Run: headless pygame with SDL's dummy video driver; simulated clock (each Clock.tick advances the game by its frame time, no real sleeping); random seed 0; keys injected as events and as key.get_pressed() state; mouse plan: one left click at the window centre at the start of phase 2, then a move to the lower-right quarter at the start of phase 3.
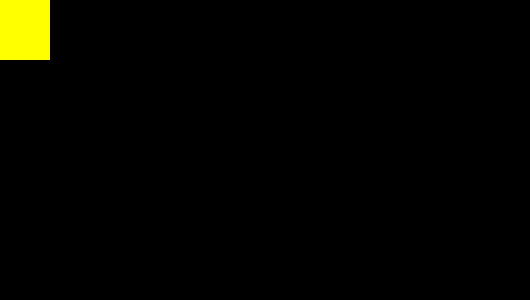
Frame 1 of 4 · flips 1–60 · no input
Frame 2 of 4 · flips 61–180 · clicked the window centre · tapped SPACE, RETURN · held RIGHT (→), D · screen unchanged from frame 1, image omitted
Frame 3 of 4 · flips 181–300 · moved the mouse to the lower-right quarter · held DOWN (↓), S · screen unchanged from frame 2, image omitted
Frame 4 of 4 · flips 301–420 · held LEFT (←), A, UP (↑), W · screen unchanged from frame 3, image omitted

The pygame program that drew these frames:

import pygame
pygame.init()
size = width, height = 530, 300
screen = pygame.display.set_mode(size)
route = (-10, 0)
start = False

score = 0

end = False

delta = 10

time = 65
time_int = 65

is_game_over = False


def draw_boom():
    print('asd')
    x, y = 10, 20
    pygame.draw.rect(screen, (255, 255, 0), (x, y, 20, 20))
    pygame.display.flip()
    print('1')
    pygame.time.delay(1000)
    pygame.draw.rect(screen, (255, 255, 0), (x - 10, y - 10, 40, 40))
    pygame.display.flip()
    print('2')
    pygame.time.delay(1000)
    pygame.draw.rect(screen, (255, 255, 0), (x - 20, y - 20, 60, 60))
    pygame.display.flip()
    print('3')
    pygame.time.delay(2000)


run = True
while run:
    for event in pygame.event.get():
        if event.type == pygame.MOUSEBUTTONDOWN and end:
            start = False

        if event.type == pygame.QUIT:
            run = False

    draw_boom()
    pygame.display.flip()
pygame.quit()
